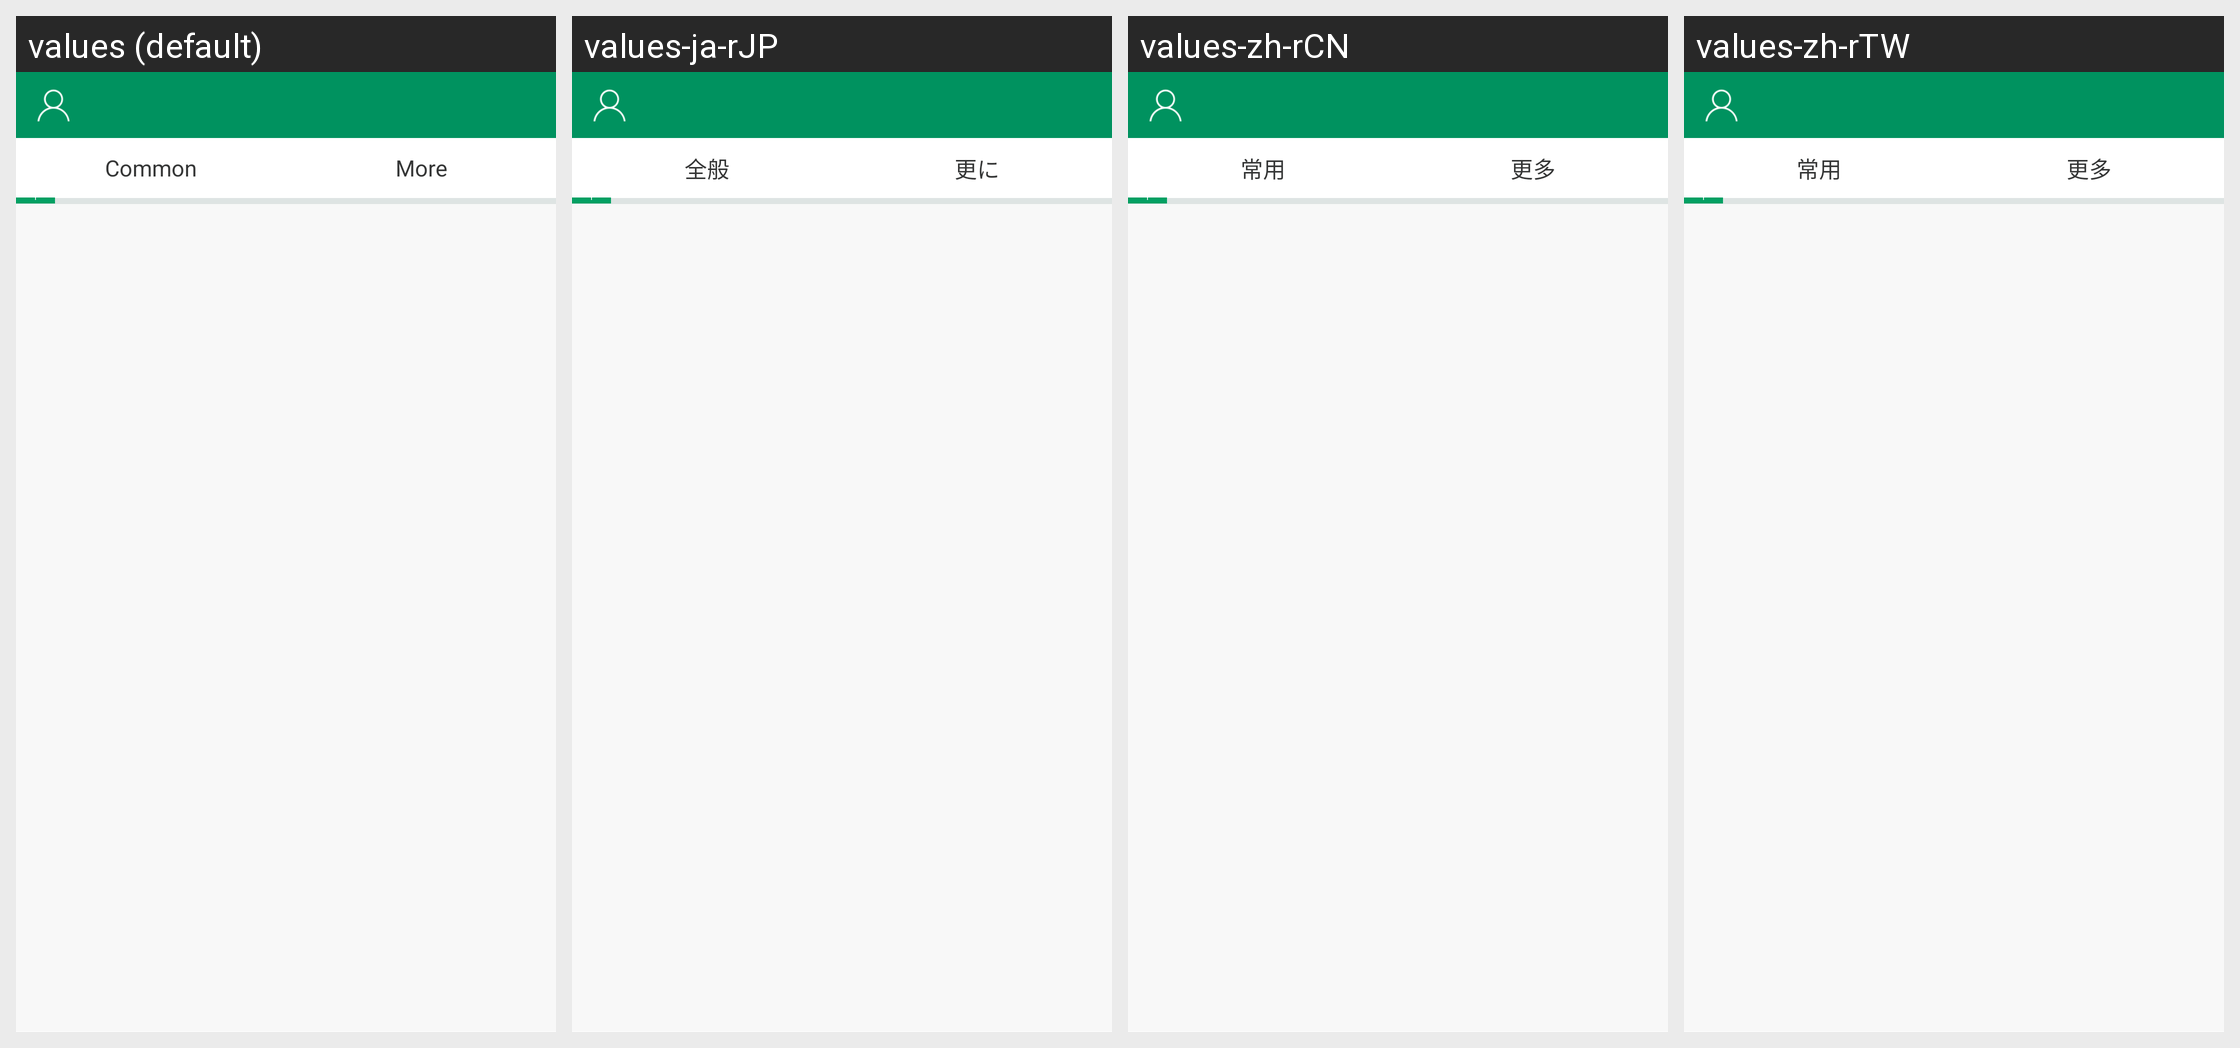

Here is an Android app screen in its default locale and in the app's own translations. Write out the translated-string differences for the strings that appear on this screen.
Android screen res/layout/fragment_application.xml rendered under 4 locales, left to right: values (default), values-ja-rJP, values-zh-rCN, values-zh-rTW. Device: Nexus 5 (rendered at 1080×1920; each locale shown at half size, 540×960, under a caption strip naming it); theme AppTheme.
Strings drawn on this screen, with the default value and each locale's value (text and hints the layout hard-codes, and strings that could not be matched under every locale, appear in the picture but are not listed):

common
  values: Common
  values-ja-rJP: 全般
  values-zh-rCN: 常用
  values-zh-rTW: 常用

more
  values: More
  values-ja-rJP: 更に
  values-zh-rCN: 更多
  values-zh-rTW: 更多
